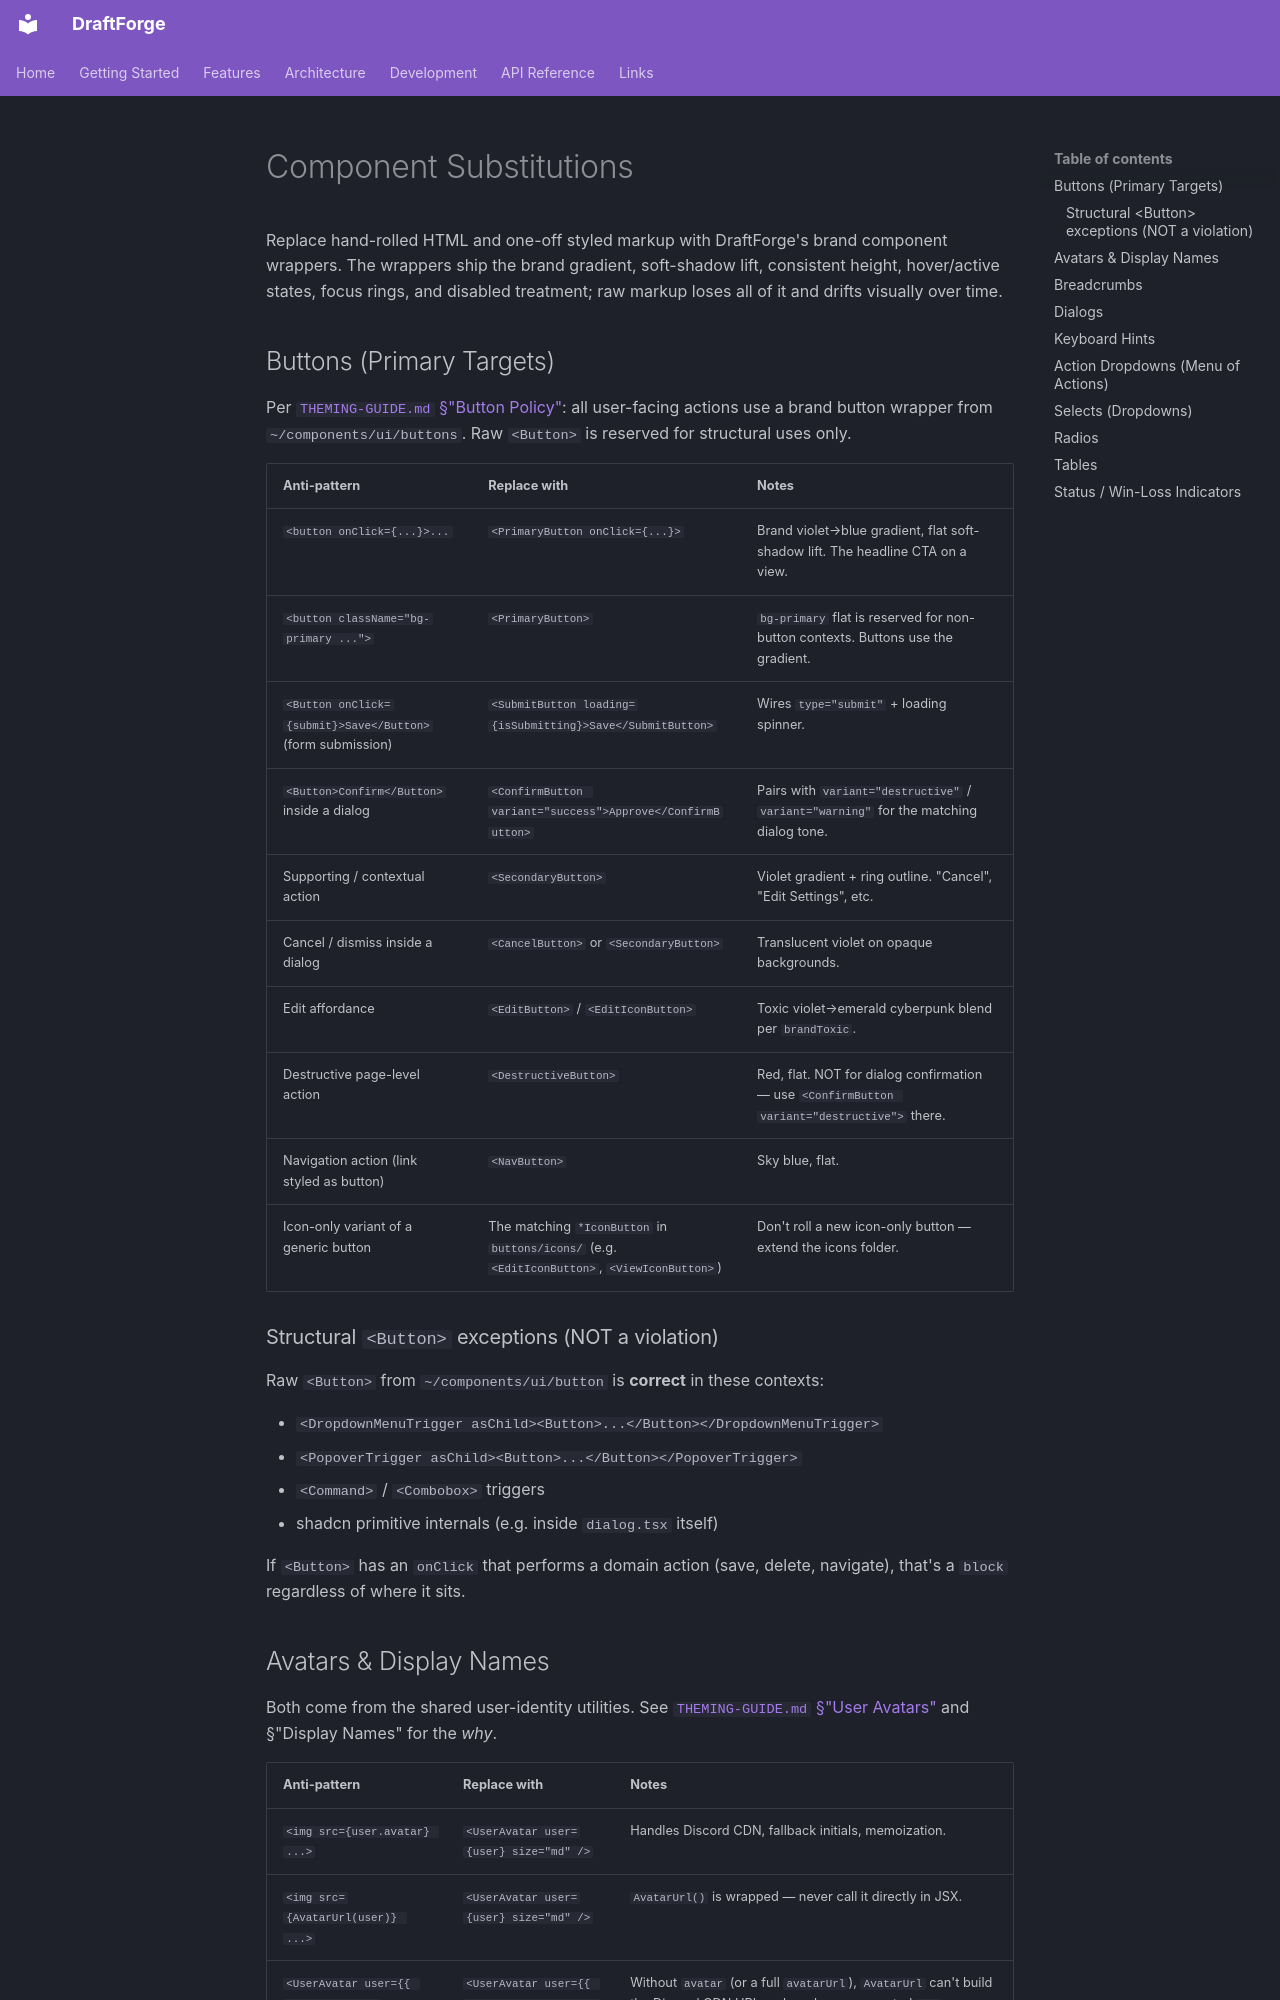

repository: kettleofketchup/DraftForge · page: theming-guide/ai/references/component-substitutions/index.html · generator: mkdocs

# Component Substitutions

Replace hand-rolled HTML and one-off styled markup with DraftForge's brand component wrappers. The wrappers ship the brand gradient, soft-shadow lift, consistent height, hover/active states, focus rings, and disabled treatment; raw markup loses all of it and drifts visually over time.

## Buttons (Primary Targets)

Per [`THEMING-GUIDE.md` §"Button Policy"](../../../THEMING-GUIDE.md#button-policy): all user-facing actions use a brand button wrapper from `~/components/ui/buttons`. Raw `<Button>` is reserved for structural uses only.

| Anti-pattern | Replace with | Notes |
|---|---|---|
| `<button onClick={...}>...` | `<PrimaryButton onClick={...}>` | Brand violet→blue gradient, flat soft-shadow lift. The headline CTA on a view. |
| `<button className="bg-primary ...">` | `<PrimaryButton>` | `bg-primary` flat is reserved for non-button contexts. Buttons use the gradient. |
| `<Button onClick={submit}>Save</Button>` (form submission) | `<SubmitButton loading={isSubmitting}>Save</SubmitButton>` | Wires `type="submit"` + loading spinner. |
| `<Button>Confirm</Button>` inside a dialog | `<ConfirmButton variant="success">Approve</ConfirmButton>` | Pairs with `variant="destructive"` / `variant="warning"` for the matching dialog tone. |
| Supporting / contextual action | `<SecondaryButton>` | Violet gradient + ring outline. "Cancel", "Edit Settings", etc. |
| Cancel / dismiss inside a dialog | `<CancelButton>` or `<SecondaryButton>` | Translucent violet on opaque backgrounds. |
| Edit affordance | `<EditButton>` / `<EditIconButton>` | Toxic violet→emerald cyberpunk blend per `brandToxic`. |
| Destructive page-level action | `<DestructiveButton>` | Red, flat. NOT for dialog confirmation — use `<ConfirmButton variant="destructive">` there. |
| Navigation action (link styled as button) | `<NavButton>` | Sky blue, flat. |
| Icon-only variant of a generic button | The matching `*IconButton` in `buttons/icons/` (e.g. `<EditIconButton>`, `<ViewIconButton>`) | Don't roll a new icon-only button — extend the icons folder. |

### Structural `<Button>` exceptions (NOT a violation)

Raw `<Button>` from `~/components/ui/button` is **correct** in these contexts:

- `<DropdownMenuTrigger asChild><Button>...</Button></DropdownMenuTrigger>`
- `<PopoverTrigger asChild><Button>...</Button></PopoverTrigger>`
- `<Command>` / `<Combobox>` triggers
- shadcn primitive internals (e.g. inside `dialog.tsx` itself)

If `<Button>` has an `onClick` that performs a domain action (save, delete, navigate), that's a `block` regardless of where it sits.
